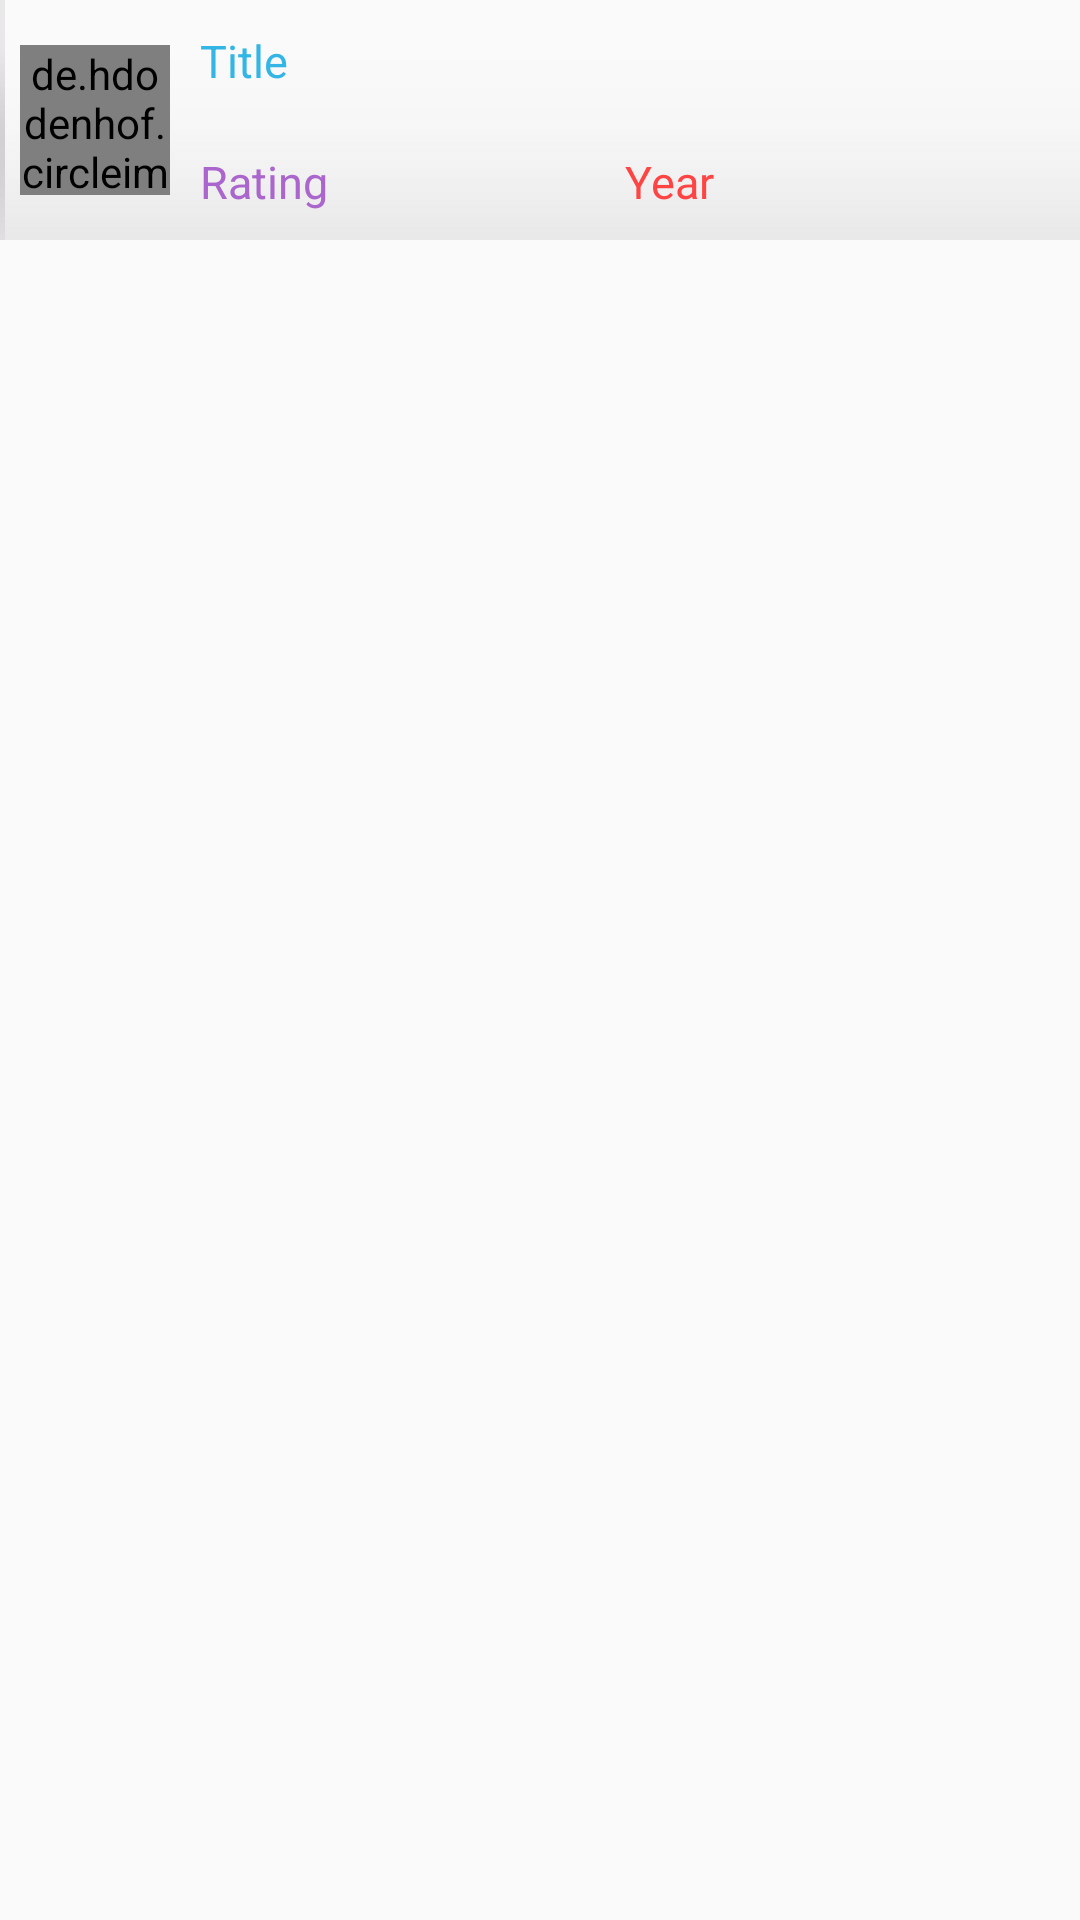

Here is an Android app screen rendered from its layout file. Give the layout XML and the strings, colors and styles it references.
<!-- AndroidManifest.xml: application theme AppTheme -->
<!-- res/layout/raw.xml -->
<?xml version="1.0" encoding="utf-8"?>
<RelativeLayout xmlns:android="http://schemas.android.com/apk/res/android"
    android:id="@+id/main_rel"
    android:layout_width="match_parent"
    android:layout_height="wrap_content"
    android:layout_margin="5dp">

    <LinearLayout
        android:id="@+id/main_lin"
        android:layout_width="match_parent"
        android:layout_height="80dp"
        android:background="@android:drawable/status_bar_item_app_background"
        android:orientation="horizontal">

        <de.hdodenhof.circleimageview.CircleImageView xmlns:app="http://schemas.android.com/apk/res-auto"
            android:id="@+id/profile_image"
            android:layout_width="50dp"
            android:layout_height="50dp"
            android:layout_gravity="center"
            android:layout_marginLeft="5dp"
            android:src="@drawable/dipika" />
    <LinearLayout
        android:layout_width="match_parent"
        android:layout_height="match_parent"
        android:orientation="vertical">
        <LinearLayout
            android:layout_width="match_parent"
            android:layout_height="wrap_content"
            android:orientation="horizontal"
            android:layout_margin="10dp">

            <TextView
                android:id="@+id/m_name"
                android:layout_width="match_parent"
                android:layout_height="match_parent"
                android:textSize="15sp"
                android:gravity="start"
                android:singleLine="true"
                android:textColor="@android:color/holo_blue_light"
                android:text="Title"/>

        </LinearLayout>
        <LinearLayout
            android:layout_width="match_parent"
            android:layout_height="wrap_content"
            android:orientation="horizontal"
            android:layout_margin="10dp"
            android:weightSum="2">
            <TextView
                android:id="@+id/rating"
                android:layout_width="match_parent"
                android:layout_height="match_parent"
                android:textSize="15sp"
                android:singleLine="true"
                android:layout_weight="1"
                android:gravity="start"
                android:textColor="@android:color/holo_purple"
                android:text="Rating"/>
            <TextView
                android:id="@+id/year"
                android:layout_width="match_parent"
                android:layout_height="match_parent"
                android:textSize="15sp"
                android:layout_weight="1"
                android:singleLine="true"
                android:gravity="start"
                android:textColor="@android:color/holo_red_light"
                android:text="Year"/>
        </LinearLayout>
        </LinearLayout>
    </LinearLayout>
</RelativeLayout>
<!-- resources referenced by this layout -->
<resources>
  <style name="AppTheme" parent="Theme.AppCompat.Light.DarkActionBar">
          
          <item name="colorPrimary">@color/colorPrimary</item>
          <item name="colorPrimaryDark">@color/colorPrimaryDark</item>
          <item name="colorAccent">@color/colorAccent</item>
      </style>
  <!-- not gathered from this repository: default colours our renderer supplied (Android Studio template values) -->
  <color name="colorPrimary">#FF6200EE</color>
  <color name="colorPrimaryDark">#FF3700B3</color>
  <color name="colorAccent">#FF03DAC5</color>
</resources>
